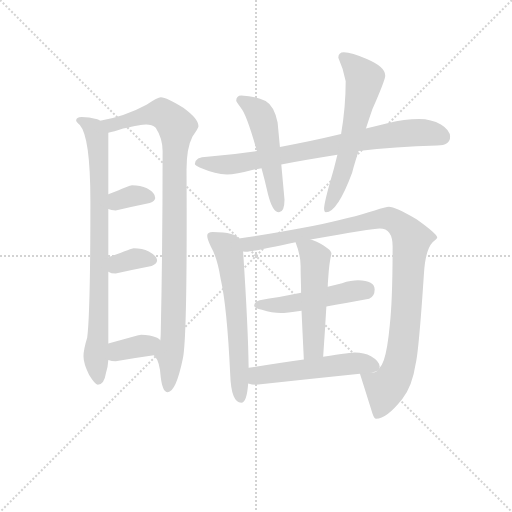
t = 0.00 s
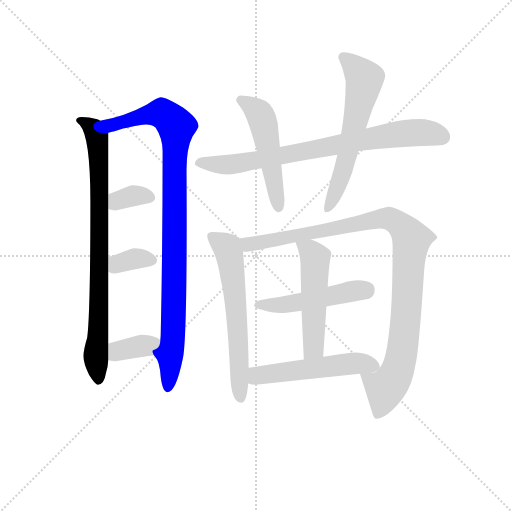
t = 1.96 s
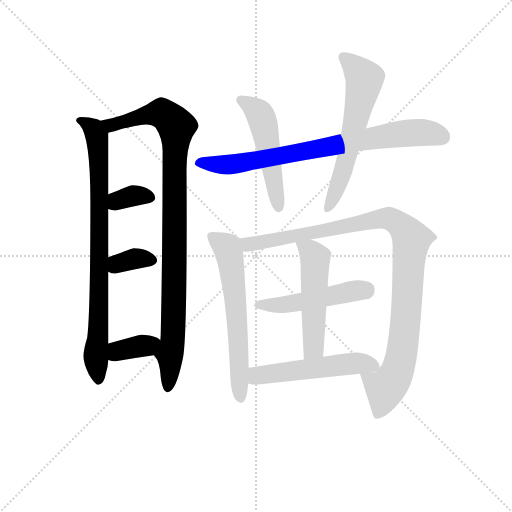
t = 3.92 s
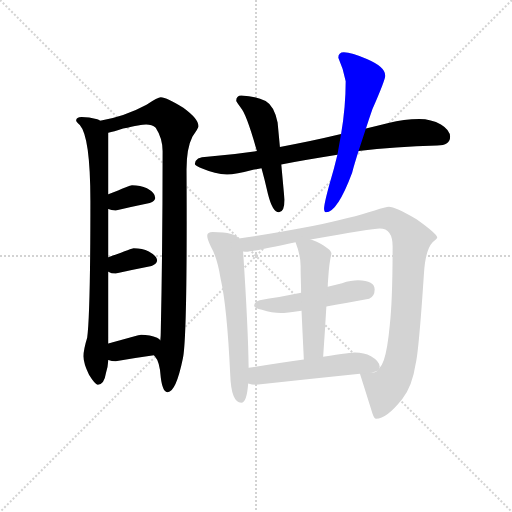
t = 5.88 s
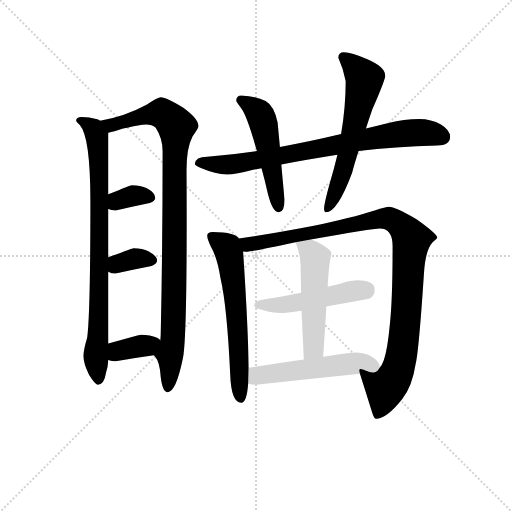
t = 7.84 s
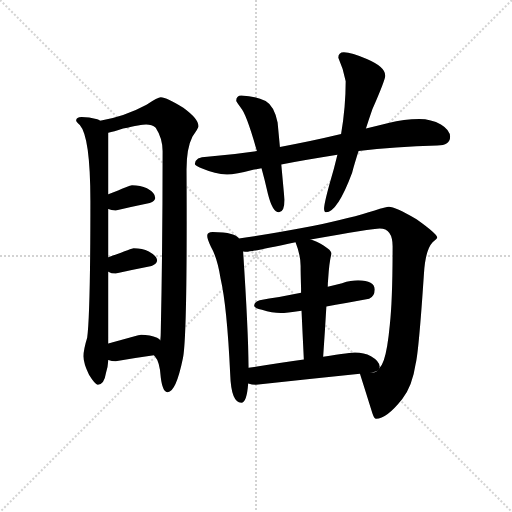
t = 9.80 s

The animated SVG that drew these frames (rendered in a browser with its animation timeline set to each time). Animation: 13 CSS @keyframes rules; one cycle of 9.80 s.

<svg version="1.1" viewBox="0 0 1024 1024" xmlns="http://www.w3.org/2000/svg">
  <g stroke="lightgray" stroke-dasharray="1,1" stroke-width="1" transform="scale(4, 4)">
    <line x1="0" y1="0" x2="256" y2="256"></line>
    <line x1="256" y1="0" x2="0" y2="256"></line>
    <line x1="128" y1="0" x2="128" y2="256"></line>
    <line x1="0" y1="128" x2="256" y2="128"></line>
  </g>
<g transform="scale(0.92, -0.92) translate(60, -900)">
   <style type="text/css">
    @keyframes keyframes0 {
      from {
       stroke: blue;
       stroke-dashoffset: 838;
       stroke-width: 128;
       }
       73% {
       animation-timing-function: step-end;
       stroke: blue;
       stroke-dashoffset: 0;
       stroke-width: 128;
       }
       to {
       stroke: black;
       stroke-width: 1024;
       }
       }
       #make-me-a-hanzi-animation-0 {
         animation: keyframes0 0.931966s both;
         animation-delay: 0.000000s;
         animation-timing-function: linear;
       }
    @keyframes keyframes1 {
      from {
       stroke: blue;
       stroke-dashoffset: 997;
       stroke-width: 128;
       }
       76% {
       animation-timing-function: step-end;
       stroke: blue;
       stroke-dashoffset: 0;
       stroke-width: 128;
       }
       to {
       stroke: black;
       stroke-width: 1024;
       }
       }
       #make-me-a-hanzi-animation-1 {
         animation: keyframes1 1.061361s both;
         animation-delay: 0.931966s;
         animation-timing-function: linear;
       }
    @keyframes keyframes2 {
      from {
       stroke: blue;
       stroke-dashoffset: 348;
       stroke-width: 128;
       }
       53% {
       animation-timing-function: step-end;
       stroke: blue;
       stroke-dashoffset: 0;
       stroke-width: 128;
       }
       to {
       stroke: black;
       stroke-width: 1024;
       }
       }
       #make-me-a-hanzi-animation-2 {
         animation: keyframes2 0.533203s both;
         animation-delay: 1.993327s;
         animation-timing-function: linear;
       }
    @keyframes keyframes3 {
      from {
       stroke: blue;
       stroke-dashoffset: 348;
       stroke-width: 128;
       }
       53% {
       animation-timing-function: step-end;
       stroke: blue;
       stroke-dashoffset: 0;
       stroke-width: 128;
       }
       to {
       stroke: black;
       stroke-width: 1024;
       }
       }
       #make-me-a-hanzi-animation-3 {
         animation: keyframes3 0.533203s both;
         animation-delay: 2.526530s;
         animation-timing-function: linear;
       }
    @keyframes keyframes4 {
      from {
       stroke: blue;
       stroke-dashoffset: 363;
       stroke-width: 128;
       }
       54% {
       animation-timing-function: step-end;
       stroke: blue;
       stroke-dashoffset: 0;
       stroke-width: 128;
       }
       to {
       stroke: black;
       stroke-width: 1024;
       }
       }
       #make-me-a-hanzi-animation-4 {
         animation: keyframes4 0.545410s both;
         animation-delay: 3.059733s;
         animation-timing-function: linear;
       }
    @keyframes keyframes5 {
      from {
       stroke: blue;
       stroke-dashoffset: 794;
       stroke-width: 128;
       }
       72% {
       animation-timing-function: step-end;
       stroke: blue;
       stroke-dashoffset: 0;
       stroke-width: 128;
       }
       to {
       stroke: black;
       stroke-width: 1024;
       }
       }
       #make-me-a-hanzi-animation-5 {
         animation: keyframes5 0.896159s both;
         animation-delay: 3.605143s;
         animation-timing-function: linear;
       }
    @keyframes keyframes6 {
      from {
       stroke: blue;
       stroke-dashoffset: 516;
       stroke-width: 128;
       }
       63% {
       animation-timing-function: step-end;
       stroke: blue;
       stroke-dashoffset: 0;
       stroke-width: 128;
       }
       to {
       stroke: black;
       stroke-width: 1024;
       }
       }
       #make-me-a-hanzi-animation-6 {
         animation: keyframes6 0.669922s both;
         animation-delay: 4.501302s;
         animation-timing-function: linear;
       }
    @keyframes keyframes7 {
      from {
       stroke: blue;
       stroke-dashoffset: 619;
       stroke-width: 128;
       }
       67% {
       animation-timing-function: step-end;
       stroke: blue;
       stroke-dashoffset: 0;
       stroke-width: 128;
       }
       to {
       stroke: black;
       stroke-width: 1024;
       }
       }
       #make-me-a-hanzi-animation-7 {
         animation: keyframes7 0.753743s both;
         animation-delay: 5.171224s;
         animation-timing-function: linear;
       }
    @keyframes keyframes8 {
      from {
       stroke: blue;
       stroke-dashoffset: 626;
       stroke-width: 128;
       }
       67% {
       animation-timing-function: step-end;
       stroke: blue;
       stroke-dashoffset: 0;
       stroke-width: 128;
       }
       to {
       stroke: black;
       stroke-width: 1024;
       }
       }
       #make-me-a-hanzi-animation-8 {
         animation: keyframes8 0.759440s both;
         animation-delay: 5.924967s;
         animation-timing-function: linear;
       }
    @keyframes keyframes9 {
      from {
       stroke: blue;
       stroke-dashoffset: 1044;
       stroke-width: 128;
       }
       77% {
       animation-timing-function: step-end;
       stroke: blue;
       stroke-dashoffset: 0;
       stroke-width: 128;
       }
       to {
       stroke: black;
       stroke-width: 1024;
       }
       }
       #make-me-a-hanzi-animation-9 {
         animation: keyframes9 1.099609s both;
         animation-delay: 6.684408s;
         animation-timing-function: linear;
       }
    @keyframes keyframes10 {
      from {
       stroke: blue;
       stroke-dashoffset: 497;
       stroke-width: 128;
       }
       62% {
       animation-timing-function: step-end;
       stroke: blue;
       stroke-dashoffset: 0;
       stroke-width: 128;
       }
       to {
       stroke: black;
       stroke-width: 1024;
       }
       }
       #make-me-a-hanzi-animation-10 {
         animation: keyframes10 0.654460s both;
         animation-delay: 7.784017s;
         animation-timing-function: linear;
       }
    @keyframes keyframes11 {
      from {
       stroke: blue;
       stroke-dashoffset: 520;
       stroke-width: 128;
       }
       63% {
       animation-timing-function: step-end;
       stroke: blue;
       stroke-dashoffset: 0;
       stroke-width: 128;
       }
       to {
       stroke: black;
       stroke-width: 1024;
       }
       }
       #make-me-a-hanzi-animation-11 {
         animation: keyframes11 0.673177s both;
         animation-delay: 8.438477s;
         animation-timing-function: linear;
       }
    @keyframes keyframes12 {
      from {
       stroke: blue;
       stroke-dashoffset: 533;
       stroke-width: 128;
       }
       63% {
       animation-timing-function: step-end;
       stroke: blue;
       stroke-dashoffset: 0;
       stroke-width: 128;
       }
       to {
       stroke: black;
       stroke-width: 1024;
       }
       }
       #make-me-a-hanzi-animation-12 {
         animation: keyframes12 0.683757s both;
         animation-delay: 9.111654s;
         animation-timing-function: linear;
       }
</style>
<path d="M 117.5 645.5 Q 105.5 645.5 105.5 637.5 Q 105.5 635.5 113.5 628.5 Q 136.5 602.5 136.5 462.5 Q 136.5 218.5 129.5 165.5 Q 121.5 139.5 121.5 125.5 Q 121.5 109.5 133.5 85.5 Q 146.5 64.5 152.5 63.5 Q 166.5 63.5 170.5 89.5 Q 174.5 101.5 175.5 117.5 L 175.5 153.5 L 175.5 309.5 L 175.5 340.5 L 175.5 445.5 L 175.5 477.5 L 175.5 611.5 C 175.5 631.5 175.5 631.5 157.5 637.5 Q 156.5 638.5 151.5 640.5 Q 133.5 645.5 117.5 645.5 Z" fill="lightgray"></path> 
<path d="M 274.5 127.5 Q 275.5 126.5 276.5 125.5 Q 287.5 113.5 289.5 79.5 Q 293.5 47.5 304.5 47.5 Q 322.5 47.5 337.5 120.5 Q 347.5 165.5 345.5 531.5 Q 345.5 578.5 358.5 603.5 Q 371.5 621.5 371.5 625.5 Q 371.5 641.5 338.5 665.5 Q 302.5 688.5 289.5 688.5 Q 283.5 688.5 258.5 672.5 Q 212.5 647.5 157.5 637.5 C 128.5 631.5 146.5 603.5 175.5 611.5 Q 186.5 613.5 207.5 620.5 Q 247.5 629.5 257.5 629.5 Q 270.5 629.5 278.5 622.5 Q 293.5 599.5 293.5 571.5 Q 293.5 365.5 289.5 178.5 Q 289.5 169.5 288.5 160.5 C 287.5 130.5 263.5 148.5 274.5 127.5 Z" fill="lightgray"></path> 
<path d="M 175.5 445.5 Q 181.5 442.5 191.5 442.5 Q 227.5 450.5 265.5 458.5 Q 277.5 463.5 277.5 469.5 Q 277.5 480.5 259.5 490.5 Q 245.5 497.5 226.5 497.5 Q 223.5 497.5 175.5 477.5 C 147.5 465.5 147.5 456.5 175.5 445.5 Z" fill="lightgray"></path> 
<path d="M 175.5 309.5 Q 181.5 305.5 191.5 305.5 Q 229.5 313.5 269.5 321.5 Q 281.5 326.5 281.5 333.5 Q 281.5 343.5 263.5 353.5 Q 249.5 360.5 230.5 360.5 Q 227.5 360.5 175.5 340.5 C 147.5 329.5 148.5 323.5 175.5 309.5 Z" fill="lightgray"></path> 
<path d="M 175.5 117.5 Q 182.5 114.5 191.5 114.5 Q 231.5 121.5 274.5 127.5 C 304.5 131.5 311.5 141.5 288.5 160.5 Q 286.5 162.5 281.5 165.5 Q 266.5 172.5 246.5 172.5 Q 242.5 172.5 175.5 153.5 C 146.5 145.5 147.5 127.5 175.5 117.5 Z" fill="lightgray"></path> 
<path d="M 851.5 641.5 Q 818.5 641.5 784.5 632.5 Q 760.5 626.5 735.5 620.5 L 681.5 608.5 Q 610.5 591.5 548.5 580.5 L 498.5 571.5 Q 446.5 563.5 390.5 559.5 Q 364.5 559.5 363.5 543.5 Q 364.5 539.5 379.5 533.5 Q 407.5 521.5 433.5 520.5 Q 451.5 520.5 492.5 531.5 Q 499.5 532.5 508.5 534.5 L 551.5 542.5 Q 604.5 552.5 673.5 563.5 L 719.5 571.5 Q 797.5 580.5 890.5 583.5 Q 918.5 583.5 918.5 602.5 Q 918.5 617.5 898.5 629.5 Q 877.5 641.5 851.5 641.5 Z" fill="lightgray"></path> 
<path d="M 548.5 580.5 L 543.5 633.5 Q 536.5 669.5 517.5 680.5 Q 494.5 691.5 464.5 692.5 Q 453.5 692.5 453.5 680.5 Q 454.5 678.5 463.5 665.5 Q 475.5 652.5 498.5 571.5 L 508.5 534.5 Q 515.5 509.5 522.5 478.5 Q 532.5 438.5 546.5 438.5 Q 558.5 438.5 558.5 465.5 L 551.5 542.5 L 548.5 580.5 Z" fill="lightgray"></path> 
<path d="M 735.5 620.5 Q 741.5 639.5 749.5 662.5 Q 777.5 726.5 777.5 735.5 Q 777.5 754.5 737.5 771.5 Q 704.5 786.5 687.5 786.5 Q 675.5 786.5 675.5 774.5 Q 686.5 750.5 691.5 723.5 Q 691.5 667.5 681.5 608.5 L 673.5 563.5 Q 666.5 533.5 656.5 500.5 Q 644.5 456.5 644.5 446.5 Q 644.5 438.5 648.5 438.5 Q 673.5 438.5 705.5 524.5 Q 710.5 543.5 719.5 571.5 L 735.5 620.5 Z" fill="lightgray"></path> 
<path d="M 402.5 395.5 Q 390.5 395.5 390.5 387.5 Q 390.5 380.5 398.5 363.5 Q 412.5 339.5 419.5 294.5 Q 433.5 234.5 440.5 85.5 Q 442.5 25.5 464.5 24.5 Q 476.5 24.5 479.5 66.5 L 480.5 100.5 Q 479.5 186.5 468.5 353.5 L 459.5 381.5 Q 454.5 388.5 442.5 391.5 Q 427.5 395.5 402.5 395.5 Z" fill="lightgray"></path> 
<path d="M 722.5 87.5 Q 735.5 46.5 749.5 1.5 Q 753.5 -10.5 757.5 -10.5 Q 780.5 -10.5 814.5 32.5 Q 836.5 60.5 843.5 108.5 Q 850.5 137.5 861.5 303.5 Q 864.5 356.5 880.5 373.5 Q 890.5 380.5 890.5 383.5 Q 890.5 391.5 845.5 423.5 Q 798.5 450.5 785.5 450.5 Q 779.5 450.5 754.5 442.5 Q 704.5 426.5 619.5 408.5 Q 525.5 390.5 459.5 381.5 C 429.5 377.5 438.5 351.5 468.5 353.5 Q 473.5 352.5 476.5 352.5 Q 484.5 352.5 582.5 373.5 L 615.5 379.5 Q 749.5 403.5 765.5 403.5 Q 793.5 403.5 793.5 364.5 Q 793.5 249.5 787.5 194.5 Q 782.5 140.5 774.5 117.5 Q 770.5 105.5 764.5 99.5 C 751.5 72.5 713.5 116.5 722.5 87.5 Z" fill="lightgray"></path> 
<path d="M 594.5 263.5 Q 544.5 253.5 504.5 247.5 Q 492.5 243.5 492.5 235.5 Q 492.5 230.5 509.5 226.5 Q 531.5 219.5 550.5 219.5 Q 561.5 219.5 595.5 224.5 L 649.5 233.5 Q 688.5 240.5 742.5 250.5 Q 754.5 255.5 754.5 270.5 Q 754.5 289.5 718.5 290.5 Q 703.5 290.5 683.5 284.5 Q 668.5 280.5 652.5 276.5 L 594.5 263.5 Z" fill="lightgray"></path> 
<path d="M 582.5 373.5 Q 593.5 345.5 593.5 321.5 Q 593.5 306.5 594.5 273.5 L 594.5 263.5 L 595.5 224.5 Q 597.5 181.5 600.5 118.5 C 601.5 88.5 640.5 94.5 642.5 124.5 Q 646.5 180.5 649.5 233.5 L 652.5 276.5 Q 652.5 284.5 653.5 294.5 Q 655.5 328.5 660.5 348.5 Q 660.5 358.5 628.5 374.5 Q 621.5 377.5 615.5 379.5 C 587.5 389.5 574.5 394.5 582.5 373.5 Z" fill="lightgray"></path> 
<path d="M 479.5 66.5 Q 487.5 63.5 496.5 63.5 Q 605.5 75.5 722.5 87.5 C 752.5 90.5 764.5 91.5 764.5 99.5 Q 765.5 100.5 765.5 102.5 Q 765.5 114.5 746.5 125.5 Q 731.5 133.5 711.5 133.5 Q 705.5 133.5 642.5 124.5 L 600.5 118.5 Q 552.5 111.5 480.5 100.5 C 450.5 95.5 450.5 74.5 479.5 66.5 Z" fill="lightgray"></path> 
      <clipPath id="make-me-a-hanzi-clip-0">
      <path d="M 117.5 645.5 Q 105.5 645.5 105.5 637.5 Q 105.5 635.5 113.5 628.5 Q 136.5 602.5 136.5 462.5 Q 136.5 218.5 129.5 165.5 Q 121.5 139.5 121.5 125.5 Q 121.5 109.5 133.5 85.5 Q 146.5 64.5 152.5 63.5 Q 166.5 63.5 170.5 89.5 Q 174.5 101.5 175.5 117.5 L 175.5 153.5 L 175.5 309.5 L 175.5 340.5 L 175.5 445.5 L 175.5 477.5 L 175.5 611.5 C 175.5 631.5 175.5 631.5 157.5 637.5 Q 156.5 638.5 151.5 640.5 Q 133.5 645.5 117.5 645.5 Z" fill="lightgray"></path>
      </clipPath>
      <path clip-path="url(#make-me-a-hanzi-clip-0)" d="M 114.5 637.5 L 144.5 617.5 L 152.5 589.5 L 156.5 332.5 L 148.5 122.5 L 154.5 73.5 " fill="none" id="make-me-a-hanzi-animation-0" stroke-dasharray="710 1420" stroke-linecap="round"></path>

      <clipPath id="make-me-a-hanzi-clip-1">
      <path d="M 274.5 127.5 Q 275.5 126.5 276.5 125.5 Q 287.5 113.5 289.5 79.5 Q 293.5 47.5 304.5 47.5 Q 322.5 47.5 337.5 120.5 Q 347.5 165.5 345.5 531.5 Q 345.5 578.5 358.5 603.5 Q 371.5 621.5 371.5 625.5 Q 371.5 641.5 338.5 665.5 Q 302.5 688.5 289.5 688.5 Q 283.5 688.5 258.5 672.5 Q 212.5 647.5 157.5 637.5 C 128.5 631.5 146.5 603.5 175.5 611.5 Q 186.5 613.5 207.5 620.5 Q 247.5 629.5 257.5 629.5 Q 270.5 629.5 278.5 622.5 Q 293.5 599.5 293.5 571.5 Q 293.5 365.5 289.5 178.5 Q 289.5 169.5 288.5 160.5 C 287.5 130.5 263.5 148.5 274.5 127.5 Z" fill="lightgray"></path>
      </clipPath>
      <path clip-path="url(#make-me-a-hanzi-clip-1)" d="M 166.5 633.5 L 181.5 628.5 L 291.5 653.5 L 323.5 625.5 L 318.5 238.5 L 304.5 56.5 " fill="none" id="make-me-a-hanzi-animation-1" stroke-dasharray="869 1738" stroke-linecap="round"></path>

      <clipPath id="make-me-a-hanzi-clip-2">
      <path d="M 175.5 445.5 Q 181.5 442.5 191.5 442.5 Q 227.5 450.5 265.5 458.5 Q 277.5 463.5 277.5 469.5 Q 277.5 480.5 259.5 490.5 Q 245.5 497.5 226.5 497.5 Q 223.5 497.5 175.5 477.5 C 147.5 465.5 147.5 456.5 175.5 445.5 Z" fill="lightgray"></path>
      </clipPath>
      <path clip-path="url(#make-me-a-hanzi-clip-2)" d="M 181.5 450.5 L 196.5 464.5 L 230.5 474.5 L 266.5 471.5 " fill="none" id="make-me-a-hanzi-animation-2" stroke-dasharray="220 440" stroke-linecap="round"></path>

      <clipPath id="make-me-a-hanzi-clip-3">
      <path d="M 175.5 309.5 Q 181.5 305.5 191.5 305.5 Q 229.5 313.5 269.5 321.5 Q 281.5 326.5 281.5 333.5 Q 281.5 343.5 263.5 353.5 Q 249.5 360.5 230.5 360.5 Q 227.5 360.5 175.5 340.5 C 147.5 329.5 148.5 323.5 175.5 309.5 Z" fill="lightgray"></path>
      </clipPath>
      <path clip-path="url(#make-me-a-hanzi-clip-3)" d="M 182.5 317.5 L 234.5 337.5 L 270.5 334.5 " fill="none" id="make-me-a-hanzi-animation-3" stroke-dasharray="220 440" stroke-linecap="round"></path>

      <clipPath id="make-me-a-hanzi-clip-4">
      <path d="M 175.5 117.5 Q 182.5 114.5 191.5 114.5 Q 231.5 121.5 274.5 127.5 C 304.5 131.5 311.5 141.5 288.5 160.5 Q 286.5 162.5 281.5 165.5 Q 266.5 172.5 246.5 172.5 Q 242.5 172.5 175.5 153.5 C 146.5 145.5 147.5 127.5 175.5 117.5 Z" fill="lightgray"></path>
      </clipPath>
      <path clip-path="url(#make-me-a-hanzi-clip-4)" d="M 181.5 123.5 L 197.5 138.5 L 280.5 157.5 " fill="none" id="make-me-a-hanzi-animation-4" stroke-dasharray="235 470" stroke-linecap="round"></path>

      <clipPath id="make-me-a-hanzi-clip-5">
      <path d="M 851.5 641.5 Q 818.5 641.5 784.5 632.5 Q 760.5 626.5 735.5 620.5 L 681.5 608.5 Q 610.5 591.5 548.5 580.5 L 498.5 571.5 Q 446.5 563.5 390.5 559.5 Q 364.5 559.5 363.5 543.5 Q 364.5 539.5 379.5 533.5 Q 407.5 521.5 433.5 520.5 Q 451.5 520.5 492.5 531.5 Q 499.5 532.5 508.5 534.5 L 551.5 542.5 Q 604.5 552.5 673.5 563.5 L 719.5 571.5 Q 797.5 580.5 890.5 583.5 Q 918.5 583.5 918.5 602.5 Q 918.5 617.5 898.5 629.5 Q 877.5 641.5 851.5 641.5 Z" fill="lightgray"></path>
      </clipPath>
      <path clip-path="url(#make-me-a-hanzi-clip-5)" d="M 371.5 546.5 L 461.5 544.5 L 822.5 610.5 L 856.5 612.5 L 902.5 601.5 " fill="none" id="make-me-a-hanzi-animation-5" stroke-dasharray="666 1332" stroke-linecap="round"></path>

      <clipPath id="make-me-a-hanzi-clip-6">
      <path d="M 548.5 580.5 L 543.5 633.5 Q 536.5 669.5 517.5 680.5 Q 494.5 691.5 464.5 692.5 Q 453.5 692.5 453.5 680.5 Q 454.5 678.5 463.5 665.5 Q 475.5 652.5 498.5 571.5 L 508.5 534.5 Q 515.5 509.5 522.5 478.5 Q 532.5 438.5 546.5 438.5 Q 558.5 438.5 558.5 465.5 L 551.5 542.5 L 548.5 580.5 Z" fill="lightgray"></path>
      </clipPath>
      <path clip-path="url(#make-me-a-hanzi-clip-6)" d="M 462.5 682.5 L 492.5 664.5 L 508.5 644.5 L 545.5 448.5 " fill="none" id="make-me-a-hanzi-animation-6" stroke-dasharray="388 776" stroke-linecap="round"></path>

      <clipPath id="make-me-a-hanzi-clip-7">
      <path d="M 735.5 620.5 Q 741.5 639.5 749.5 662.5 Q 777.5 726.5 777.5 735.5 Q 777.5 754.5 737.5 771.5 Q 704.5 786.5 687.5 786.5 Q 675.5 786.5 675.5 774.5 Q 686.5 750.5 691.5 723.5 Q 691.5 667.5 681.5 608.5 L 673.5 563.5 Q 666.5 533.5 656.5 500.5 Q 644.5 456.5 644.5 446.5 Q 644.5 438.5 648.5 438.5 Q 673.5 438.5 705.5 524.5 Q 710.5 543.5 719.5 571.5 L 735.5 620.5 Z" fill="lightgray"></path>
      </clipPath>
      <path clip-path="url(#make-me-a-hanzi-clip-7)" d="M 686.5 776.5 L 732.5 726.5 L 684.5 519.5 L 650.5 444.5 " fill="none" id="make-me-a-hanzi-animation-7" stroke-dasharray="491 982" stroke-linecap="round"></path>

      <clipPath id="make-me-a-hanzi-clip-8">
      <path d="M 402.5 395.5 Q 390.5 395.5 390.5 387.5 Q 390.5 380.5 398.5 363.5 Q 412.5 339.5 419.5 294.5 Q 433.5 234.5 440.5 85.5 Q 442.5 25.5 464.5 24.5 Q 476.5 24.5 479.5 66.5 L 480.5 100.5 Q 479.5 186.5 468.5 353.5 L 459.5 381.5 Q 454.5 388.5 442.5 391.5 Q 427.5 395.5 402.5 395.5 Z" fill="lightgray"></path>
      </clipPath>
      <path clip-path="url(#make-me-a-hanzi-clip-8)" d="M 401.5 384.5 L 431.5 364.5 L 440.5 341.5 L 452.5 247.5 L 463.5 33.5 " fill="none" id="make-me-a-hanzi-animation-8" stroke-dasharray="498 996" stroke-linecap="round"></path>

      <clipPath id="make-me-a-hanzi-clip-9">
      <path d="M 722.5 87.5 Q 735.5 46.5 749.5 1.5 Q 753.5 -10.5 757.5 -10.5 Q 780.5 -10.5 814.5 32.5 Q 836.5 60.5 843.5 108.5 Q 850.5 137.5 861.5 303.5 Q 864.5 356.5 880.5 373.5 Q 890.5 380.5 890.5 383.5 Q 890.5 391.5 845.5 423.5 Q 798.5 450.5 785.5 450.5 Q 779.5 450.5 754.5 442.5 Q 704.5 426.5 619.5 408.5 Q 525.5 390.5 459.5 381.5 C 429.5 377.5 438.5 351.5 468.5 353.5 Q 473.5 352.5 476.5 352.5 Q 484.5 352.5 582.5 373.5 L 615.5 379.5 Q 749.5 403.5 765.5 403.5 Q 793.5 403.5 793.5 364.5 Q 793.5 249.5 787.5 194.5 Q 782.5 140.5 774.5 117.5 Q 770.5 105.5 764.5 99.5 C 751.5 72.5 713.5 116.5 722.5 87.5 Z" fill="lightgray"></path>
      </clipPath>
      <path clip-path="url(#make-me-a-hanzi-clip-9)" d="M 466.5 376.5 L 481.5 369.5 L 567.5 381.5 L 580.5 388.5 L 626.5 392.5 L 767.5 425.5 L 788.5 424.5 L 808.5 412.5 L 832.5 384.5 L 822.5 207.5 L 808.5 106.5 L 794.5 74.5 L 778.5 57.5 L 760.5 0.5 " fill="none" id="make-me-a-hanzi-animation-9" stroke-dasharray="916 1832" stroke-linecap="round"></path>

      <clipPath id="make-me-a-hanzi-clip-10">
      <path d="M 594.5 263.5 Q 544.5 253.5 504.5 247.5 Q 492.5 243.5 492.5 235.5 Q 492.5 230.5 509.5 226.5 Q 531.5 219.5 550.5 219.5 Q 561.5 219.5 595.5 224.5 L 649.5 233.5 Q 688.5 240.5 742.5 250.5 Q 754.5 255.5 754.5 270.5 Q 754.5 289.5 718.5 290.5 Q 703.5 290.5 683.5 284.5 Q 668.5 280.5 652.5 276.5 L 594.5 263.5 Z" fill="lightgray"></path>
      </clipPath>
      <path clip-path="url(#make-me-a-hanzi-clip-10)" d="M 498.5 236.5 L 583.5 240.5 L 736.5 269.5 " fill="none" id="make-me-a-hanzi-animation-10" stroke-dasharray="369 738" stroke-linecap="round"></path>

      <clipPath id="make-me-a-hanzi-clip-11">
      <path d="M 582.5 373.5 Q 593.5 345.5 593.5 321.5 Q 593.5 306.5 594.5 273.5 L 594.5 263.5 L 595.5 224.5 Q 597.5 181.5 600.5 118.5 C 601.5 88.5 640.5 94.5 642.5 124.5 Q 646.5 180.5 649.5 233.5 L 652.5 276.5 Q 652.5 284.5 653.5 294.5 Q 655.5 328.5 660.5 348.5 Q 660.5 358.5 628.5 374.5 Q 621.5 377.5 615.5 379.5 C 587.5 389.5 574.5 394.5 582.5 373.5 Z" fill="lightgray"></path>
      </clipPath>
      <path clip-path="url(#make-me-a-hanzi-clip-11)" d="M 589.5 368.5 L 613.5 354.5 L 625.5 336.5 L 622.5 149.5 L 606.5 127.5 " fill="none" id="make-me-a-hanzi-animation-11" stroke-dasharray="392 784" stroke-linecap="round"></path>

      <clipPath id="make-me-a-hanzi-clip-12">
      <path d="M 479.5 66.5 Q 487.5 63.5 496.5 63.5 Q 605.5 75.5 722.5 87.5 C 752.5 90.5 764.5 91.5 764.5 99.5 Q 765.5 100.5 765.5 102.5 Q 765.5 114.5 746.5 125.5 Q 731.5 133.5 711.5 133.5 Q 705.5 133.5 642.5 124.5 L 600.5 118.5 Q 552.5 111.5 480.5 100.5 C 450.5 95.5 450.5 74.5 479.5 66.5 Z" fill="lightgray"></path>
      </clipPath>
      <path clip-path="url(#make-me-a-hanzi-clip-12)" d="M 485.5 71.5 L 509.5 85.5 L 656.5 105.5 L 745.5 110.5 L 755.5 104.5 " fill="none" id="make-me-a-hanzi-animation-12" stroke-dasharray="405 810" stroke-linecap="round"></path>

</g>
</svg>
